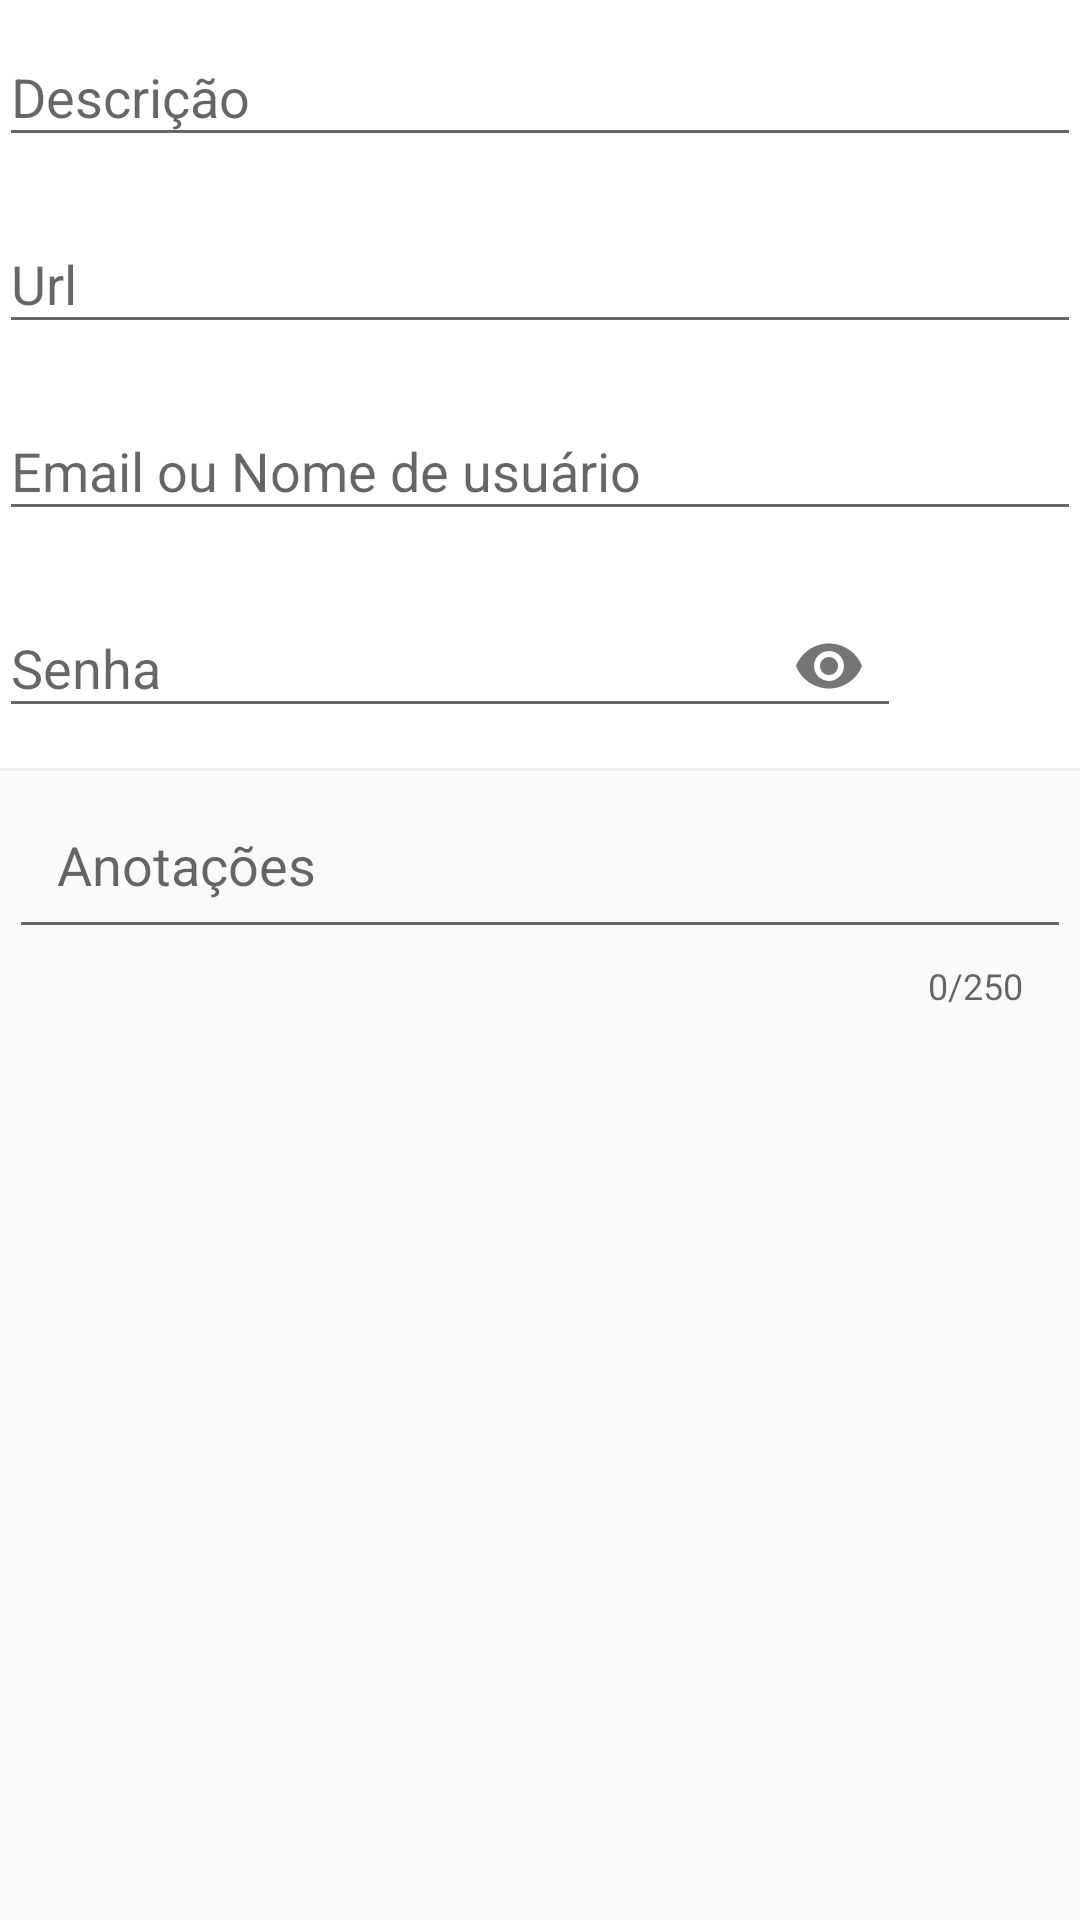

This screen was rendered from an Android layout file. Write that file and the resources it references.
<!-- AndroidManifest.xml: application theme AppTheme -->
<!-- res/layout/activity_password.xml -->
<?xml version="1.0" encoding="utf-8"?>
<ScrollView xmlns:android="http://schemas.android.com/apk/res/android"
    xmlns:app="http://schemas.android.com/apk/res-auto"
    android:layout_width="match_parent"
    android:layout_height="match_parent">

    <RelativeLayout
        android:id="@+id/activity_password"
        android:layout_width="match_parent"
        android:layout_height="wrap_content"
        android:descendantFocusability="beforeDescendants"
        android:focusableInTouchMode="true"
        android:orientation="vertical">

        <LinearLayout
            android:id="@+id/fields"
            android:layout_width="match_parent"
            android:layout_height="wrap_content"
            android:background="@color/white"
            android:orientation="vertical"
            android:padding="@dimen/activity_padding">

            <android.support.design.widget.TextInputLayout
                android:id="@+id/layout_name"
                android:layout_width="match_parent"
                android:layout_height="wrap_content"
                android:layout_marginBottom="10dp">

                <android.support.design.widget.TextInputEditText
                    android:id="@+id/input_description"
                    android:layout_width="match_parent"
                    android:layout_height="wrap_content"
                    android:hint="@string/hint_description"
                    android:inputType="textCapSentences" />

            </android.support.design.widget.TextInputLayout>

            <android.support.design.widget.TextInputLayout
                android:id="@+id/layout_url"
                android:layout_width="match_parent"
                android:layout_height="wrap_content"
                android:layout_marginBottom="10dp">

                <android.support.design.widget.TextInputEditText
                    android:id="@+id/input_url"
                    android:layout_width="match_parent"
                    android:layout_height="wrap_content"
                    android:hint="@string/hint_url"
                    android:inputType="textUri" />

            </android.support.design.widget.TextInputLayout>

            <android.support.design.widget.TextInputLayout
                android:id="@+id/layout_username"
                android:layout_width="match_parent"
                android:layout_height="wrap_content"
                android:layout_marginBottom="10dp">

                <android.support.design.widget.TextInputEditText
                    android:id="@+id/input_username"
                    android:layout_width="match_parent"
                    android:layout_height="wrap_content"
                    android:hint="@string/hint_username"
                    android:inputType="textEmailAddress" />

            </android.support.design.widget.TextInputLayout>

            <RelativeLayout
                android:layout_width="match_parent"
                android:layout_height="wrap_content">

                <android.support.design.widget.TextInputLayout
                    android:id="@+id/layout_password"
                    android:layout_toStartOf="@+id/random"
                    android:layout_toLeftOf="@+id/random"
                    android:layout_width="match_parent"
                    android:layout_height="wrap_content"
                    android:layout_marginBottom="10dp"
                    app:passwordToggleEnabled="true">

                    <android.support.design.widget.TextInputEditText
                        android:id="@+id/input_password"
                        android:layout_width="match_parent"
                        android:layout_height="wrap_content"
                        android:hint="@string/hint_password"
                        android:inputType="textPassword" />

                </android.support.design.widget.TextInputLayout>

                <ImageView
                    android:id="@+id/random"
                    android:layout_width="60dp"
                    android:layout_alignParentEnd="true"
                    android:layout_alignParentRight="true"
                    app:srcCompat="@drawable/ic_dice"
                    android:paddingTop="20dp"
                    android:clickable="true"
                    android:foreground="?attr/selectableItemBackground"
                    android:paddingBottom="10dp"
                    android:paddingRight="10dp"
                    android:paddingStart="10dp"
                    android:paddingEnd="10dp"
                    android:paddingLeft="10dp"
                    android:layout_height="60dp" />

            </RelativeLayout>

        </LinearLayout>

        <View
            android:id="@+id/divider"
            android:layout_width="fill_parent"
            android:layout_height="1dp"
            android:layout_below="@+id/fields"
            android:background="@color/light_gray" />

        <android.support.design.widget.TextInputLayout
            android:layout_width="match_parent"
            android:layout_height="wrap_content"
            android:layout_below="@+id/divider"
            android:padding="3dp"
            app:counterEnabled="true"
            app:counterMaxLength="250"
            app:hintEnabled="false">

            <android.support.design.widget.TextInputEditText
                android:id="@+id/input_note"
                style="@style/inputFullWidth"
                android:layout_width="match_parent"
                android:layout_height="wrap_content"
                android:hint="@string/hint_note"
                android:inputType="textCapSentences|textMultiLine"
                android:maxLines="10"
                android:padding="16dp" />

        </android.support.design.widget.TextInputLayout>


    </RelativeLayout>


</ScrollView>
<!-- resources referenced by this layout -->
<resources>
  <color name="light_gray">#EEEEEE</color>
  <color name="white">#FFFFFF</color>
  <string name="hint_description">Descrição</string>
  <string name="hint_note">Anotações</string>
  <string name="hint_password">Senha</string>
  <string name="hint_url">Url</string>
  <string name="hint_username">Email ou Nome de usuário</string>
  <style name="AppTheme" parent="Theme.AppCompat.Light.DarkActionBar">
          <item name="colorPrimary">@color/colorPrimary</item>
          <item name="colorPrimaryDark">@color/colorPrimaryDark</item>
          <item name="colorAccent">@color/colorAccent</item>
      </style>
  <color name="colorPrimary">#3F51B5</color>
  <color name="colorPrimaryDark">#303F9F</color>
  <color name="colorAccent">#FF4081</color>
</resources>
